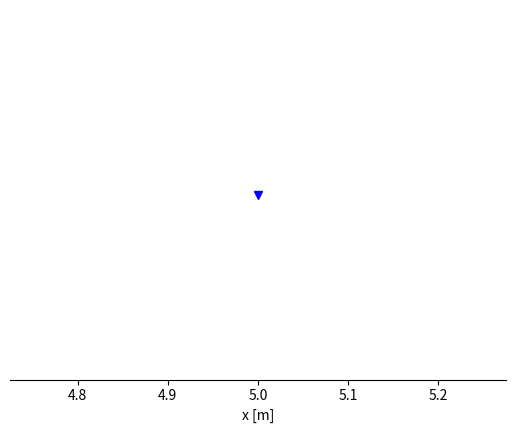
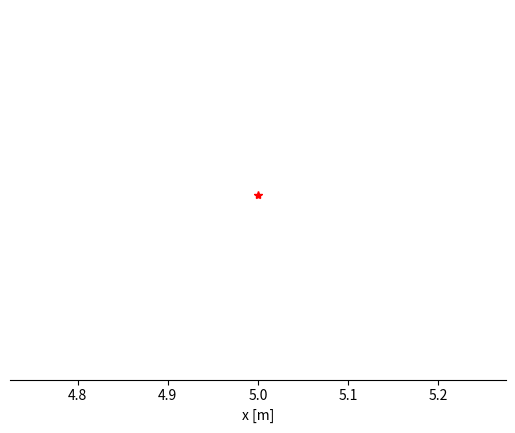
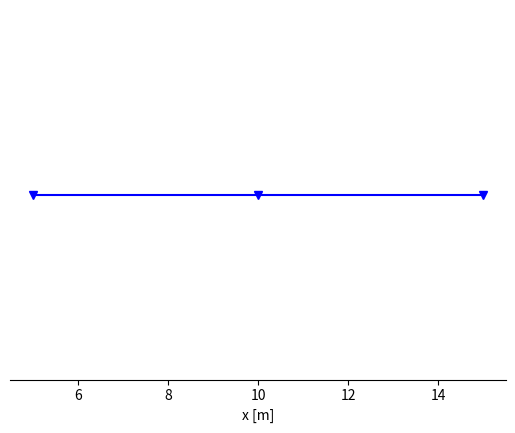
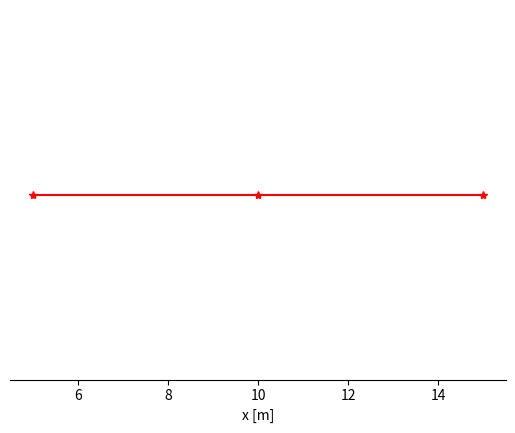

Recreate these plots in Python, in order.
#!/usr/bin/env python3
# -*- coding: utf-8 -*-
"""
Created on Sun Dec 22 23:42:04 2024

[redacted]
"""
import numpy as np 
import matplotlib.pyplot as plt


class PointSet2D:
    def __init__(self, locx, locz):
        self.locx  = np.array(locx) 
        self.locz  = np.array(locz) 

    # @property
    # def npoints(self):
    #     if self.locx.size == self.locz.size: 
    #         return self.locx.size
        
    def plot(self, fig=None, ax=None, y=None, **kwargs):
        if fig is None or ax is None:
            fig, ax = plt.subplots(1,1)
            
        if y is None:
            yy =self.locz
        else:
            yy = np.ones_like(self.locx)*y
            
        ax.plot(self.locx, yy, **kwargs)
        
        ax.set_yticklabels('')
        ax.set_xlabel('x [m]')
        ax.spines[['left', 'right', 'top']].set_visible(False)
        ax.tick_params(left=False)
        
    
if __name__ == "__main__":    
    x = PointSet2D(5,10)
    x.plot(marker='v', c='b')
    
    x.plot(marker='*', c='r')
    
    x = PointSet2D([5,10, 15], [1,1,1])
    x.plot(marker='v', c='b')
    x.plot(marker='*', c='r')